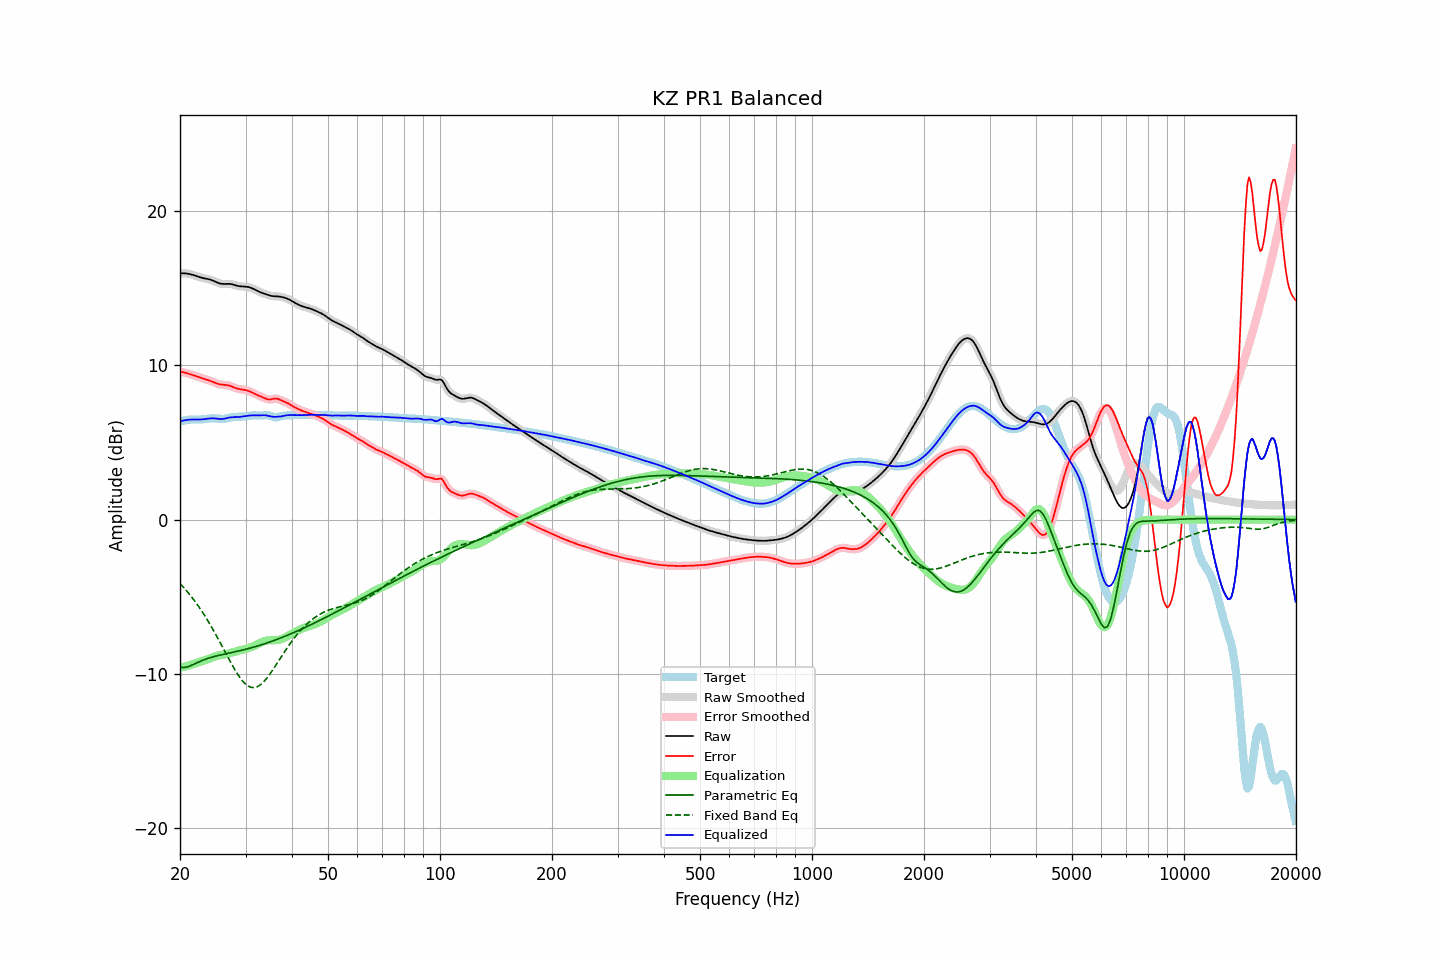

The table this chart was drawn from, first rows:
frequency, raw, error, smoothed, error_smoothed, equalization, parametric_eq, fixed_band_eq, equalized_raw, equalized_smoothed, target
20.00, 15.97, 9.59, 15.97, 9.59, -9.60, -9.56, -4.14, 6.37, 6.37, 6.38
20.20, 15.98, 9.58, 15.98, 9.58, -9.58, -9.58, -4.25, 6.40, 6.40, 6.40
20.40, 15.98, 9.56, 15.98, 9.56, -9.55, -9.59, -4.36, 6.42, 6.42, 6.42
20.61, 15.97, 9.53, 15.97, 9.53, -9.53, -9.58, -4.48, 6.44, 6.44, 6.44
20.81, 15.96, 9.51, 15.96, 9.51, -9.50, -9.57, -4.60, 6.46, 6.46, 6.45
21.02, 15.94, 9.47, 15.95, 9.48, -9.47, -9.53, -4.73, 6.47, 6.47, 6.47
21.23, 15.93, 9.44, 15.92, 9.44, -9.44, -9.50, -4.85, 6.48, 6.48, 6.48
21.44, 15.90, 9.41, 15.90, 9.41, -9.41, -9.45, -4.99, 6.49, 6.49, 6.49
21.66, 15.87, 9.37, 15.87, 9.37, -9.38, -9.41, -5.12, 6.49, 6.49, 6.49
21.87, 15.84, 9.34, 15.84, 9.34, -9.34, -9.36, -5.26, 6.50, 6.50, 6.50
22.09, 15.80, 9.31, 15.80, 9.31, -9.31, -9.31, -5.40, 6.50, 6.50, 6.50
22.31, 15.77, 9.27, 15.77, 9.27, -9.27, -9.26, -5.55, 6.49, 6.49, 6.49
22.54, 15.73, 9.24, 15.73, 9.24, -9.24, -9.21, -5.69, 6.49, 6.49, 6.49
22.76, 15.70, 9.20, 15.70, 9.20, -9.21, -9.17, -5.85, 6.50, 6.50, 6.50
22.99, 15.67, 9.17, 15.67, 9.17, -9.17, -9.12, -6.00, 6.50, 6.50, 6.50
23.22, 15.65, 9.14, 15.65, 9.14, -9.14, -9.08, -6.17, 6.51, 6.51, 6.51
23.45, 15.63, 9.10, 15.63, 9.10, -9.10, -9.05, -6.33, 6.53, 6.53, 6.53
23.69, 15.61, 9.07, 15.61, 9.07, -9.07, -9.01, -6.50, 6.54, 6.54, 6.54
23.92, 15.59, 9.03, 15.58, 9.03, -9.03, -8.98, -6.67, 6.56, 6.56, 6.55
24.16, 15.56, 8.99, 15.56, 8.99, -8.99, -8.94, -6.85, 6.57, 6.57, 6.56
24.40, 15.52, 8.95, 15.52, 8.95, -8.95, -8.91, -7.03, 6.57, 6.57, 6.57
24.65, 15.48, 8.91, 15.48, 8.91, -8.91, -8.89, -7.21, 6.57, 6.57, 6.57
24.89, 15.43, 8.86, 15.43, 8.86, -8.87, -8.86, -7.40, 6.56, 6.56, 6.57
25.14, 15.38, 8.83, 15.38, 8.83, -8.83, -8.83, -7.59, 6.55, 6.55, 6.56
25.39, 15.34, 8.79, 15.34, 8.79, -8.81, -8.81, -7.78, 6.53, 6.54, 6.55
25.65, 15.31, 8.77, 15.31, 8.77, -8.78, -8.78, -7.97, 6.53, 6.53, 6.54
25.91, 15.29, 8.76, 15.29, 8.76, -8.76, -8.76, -8.17, 6.53, 6.53, 6.54
26.16, 15.28, 8.75, 15.29, 8.75, -8.75, -8.74, -8.37, 6.54, 6.54, 6.54
26.43, 15.29, 8.74, 15.29, 8.74, -8.73, -8.71, -8.56, 6.55, 6.55, 6.55
26.69, 15.29, 8.73, 15.29, 8.73, -8.71, -8.69, -8.76, 6.58, 6.58, 6.56
26.96, 15.29, 8.71, 15.29, 8.71, -8.69, -8.67, -8.96, 6.60, 6.60, 6.59
27.23, 15.29, 8.68, 15.29, 8.68, -8.66, -8.64, -9.15, 6.63, 6.62, 6.61
27.50, 15.27, 8.64, 15.27, 8.64, -8.63, -8.62, -9.34, 6.64, 6.64, 6.63
27.77, 15.24, 8.60, 15.24, 8.60, -8.60, -8.60, -9.53, 6.64, 6.64, 6.65
28.05, 15.21, 8.55, 15.21, 8.55, -8.57, -8.58, -9.71, 6.65, 6.65, 6.66
28.33, 15.18, 8.52, 15.18, 8.52, -8.53, -8.55, -9.88, 6.65, 6.65, 6.66
28.62, 15.15, 8.49, 15.16, 8.49, -8.50, -8.53, -10.05, 6.65, 6.65, 6.67
28.90, 15.14, 8.47, 15.14, 8.47, -8.48, -8.50, -10.20, 6.66, 6.66, 6.67
29.19, 15.12, 8.45, 15.13, 8.45, -8.45, -8.48, -10.35, 6.67, 6.67, 6.67
29.48, 15.12, 8.44, 15.12, 8.43, -8.43, -8.45, -10.47, 6.69, 6.69, 6.68
29.78, 15.11, 8.42, 15.11, 8.42, -8.41, -8.43, -10.59, 6.70, 6.70, 6.70
30.08, 15.10, 8.39, 15.11, 8.39, -8.39, -8.40, -10.68, 6.72, 6.72, 6.71
30.38, 15.09, 8.37, 15.09, 8.36, -8.36, -8.38, -10.77, 6.74, 6.74, 6.73
30.68, 15.07, 8.33, 15.07, 8.33, -8.32, -8.35, -10.82, 6.75, 6.75, 6.74
30.99, 15.04, 8.29, 15.04, 8.29, -8.28, -8.32, -10.87, 6.76, 6.76, 6.75
31.30, 15.00, 8.24, 15.00, 8.24, -8.24, -8.29, -10.89, 6.76, 6.76, 6.76
31.61, 14.95, 8.19, 14.95, 8.19, -8.19, -8.26, -10.89, 6.76, 6.76, 6.76
31.93, 14.89, 8.13, 14.89, 8.13, -8.14, -8.23, -10.87, 6.75, 6.75, 6.76
32.24, 14.84, 8.08, 14.84, 8.08, -8.09, -8.20, -10.84, 6.75, 6.75, 6.76
32.57, 14.79, 8.04, 14.79, 8.04, -8.04, -8.17, -10.78, 6.75, 6.75, 6.75
32.89, 14.74, 7.99, 14.74, 7.99, -7.99, -8.14, -10.71, 6.76, 6.76, 6.75
33.22, 14.71, 7.95, 14.71, 7.95, -7.94, -8.10, -10.62, 6.77, 6.77, 6.75
33.55, 14.67, 7.91, 14.67, 7.90, -7.90, -8.07, -10.52, 6.77, 6.77, 6.76
33.89, 14.63, 7.86, 14.63, 7.86, -7.86, -8.04, -10.40, 6.77, 6.77, 6.77
34.23, 14.60, 7.82, 14.60, 7.82, -7.84, -8.00, -10.28, 6.76, 6.75, 6.78
34.57, 14.56, 7.79, 14.56, 7.80, -7.83, -7.97, -10.14, 6.73, 6.73, 6.77
34.92, 14.53, 7.79, 14.53, 7.79, -7.82, -7.93, -10.00, 6.70, 6.71, 6.74
35.27, 14.50, 7.81, 14.50, 7.81, -7.82, -7.89, -9.85, 6.68, 6.68, 6.70
35.62, 14.49, 7.83, 14.49, 7.83, -7.82, -7.86, -9.70, 6.67, 6.67, 6.66
35.97, 14.49, 7.86, 14.49, 7.85, -7.82, -7.82, -9.54, 6.67, 6.67, 6.63
... 635 more rows
